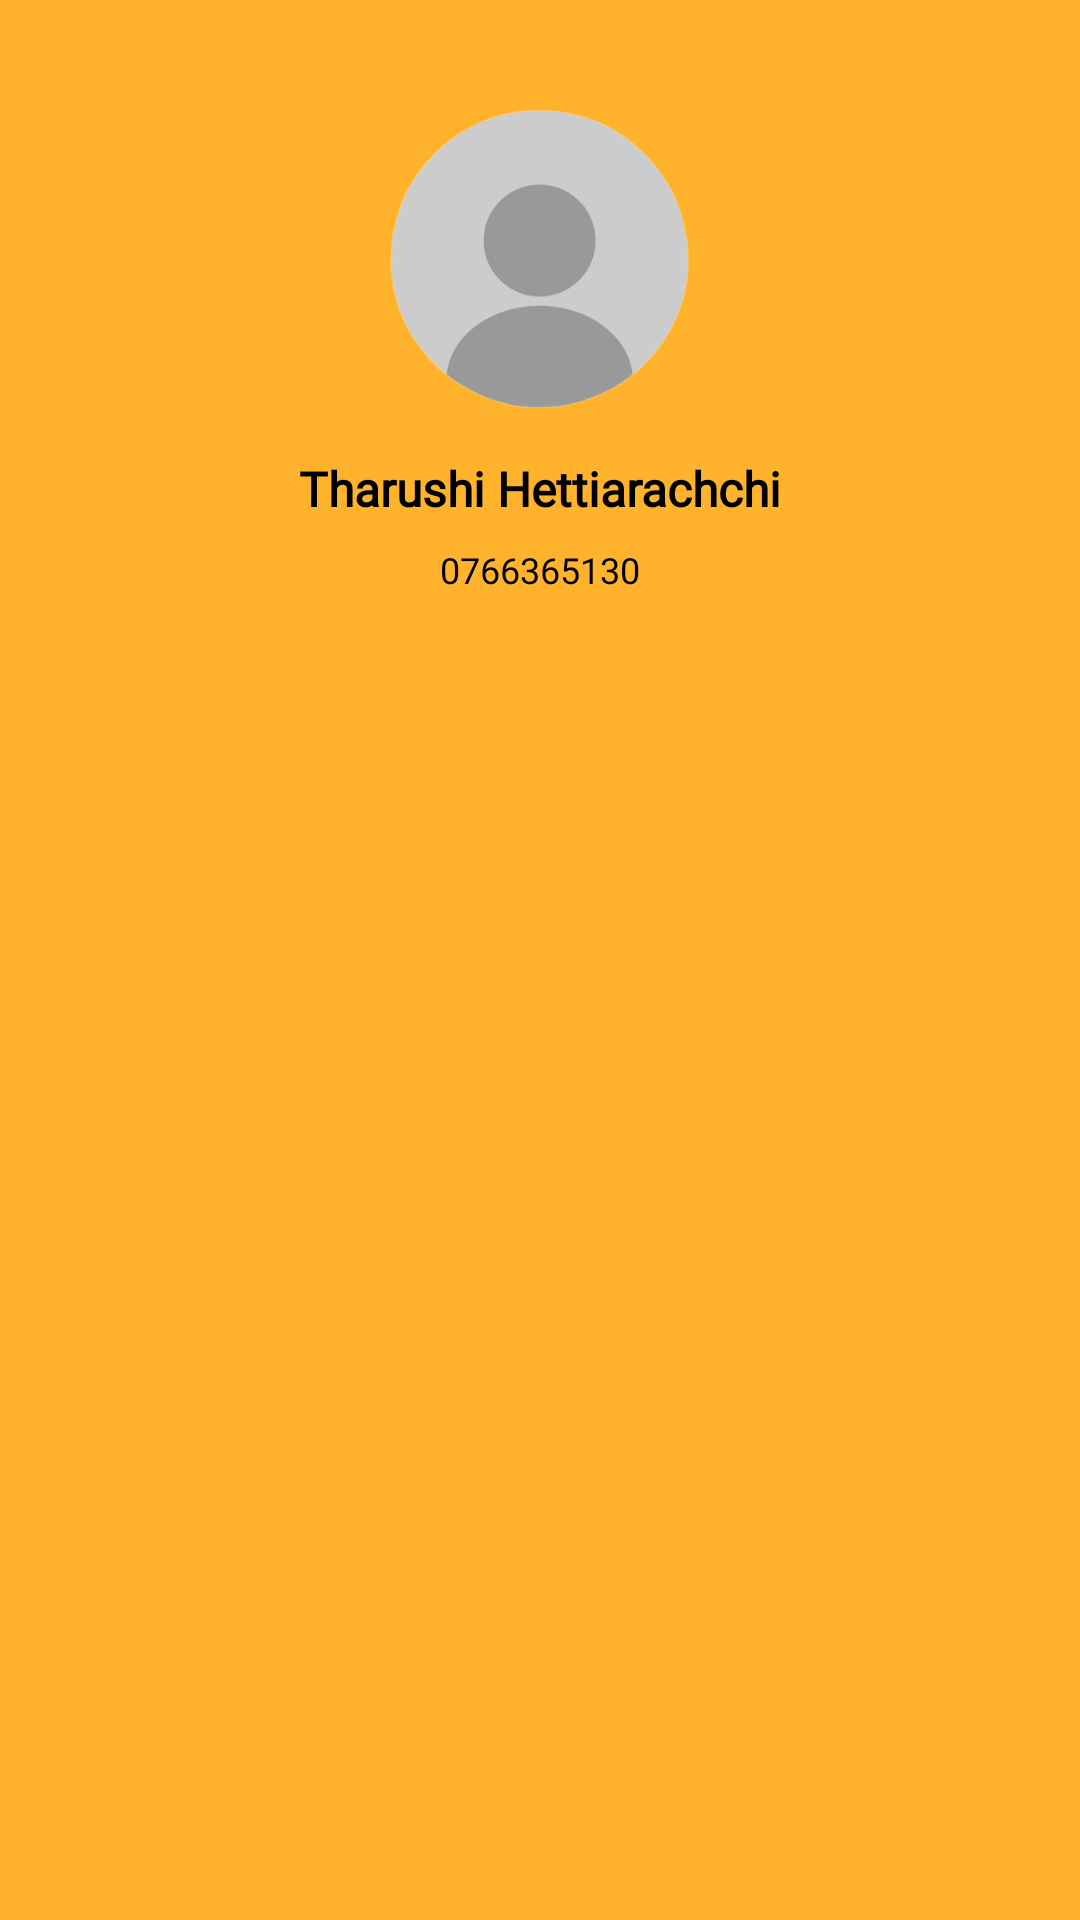

Here is an Android app screen rendered from its layout file. Give the layout XML and the strings, colors and styles it references.
<!-- AndroidManifest.xml: application theme Theme.FineDine -->
<!-- res/layout/header_layout.xml -->
<?xml version="1.0" encoding="utf-8"?>
<androidx.constraintlayout.widget.ConstraintLayout xmlns:android="http://schemas.android.com/apk/res/android"
    xmlns:app="http://schemas.android.com/apk/res-auto"
    xmlns:tools="http://schemas.android.com/tools"
    android:layout_width="match_parent"
    android:layout_height="wrap_content"
    android:background="@color/yellow"
    android:paddingBottom="10dp">

    <ImageView
        android:id="@+id/imageView3"
        android:layout_width="100dp"
        android:layout_height="100dp"
        android:layout_marginTop="36dp"
        app:layout_constraintEnd_toEndOf="parent"
        app:layout_constraintStart_toStartOf="parent"
        app:layout_constraintTop_toTopOf="parent"
        app:srcCompat="@drawable/avatar1" />

    <TextView
        android:id="@+id/textView2"
        android:layout_width="wrap_content"
        android:layout_height="wrap_content"
        android:layout_marginTop="16dp"
        android:fontFamily="@font/aoboshi_one"
        android:text="@string/sampleName"
        android:textColor="@color/black"
        android:textSize="16sp"
        android:textStyle="bold"
        app:layout_constraintEnd_toEndOf="parent"
        app:layout_constraintStart_toStartOf="parent"
        app:layout_constraintTop_toBottomOf="@+id/imageView3" />

    <TextView
        android:id="@+id/textView6"
        android:layout_width="wrap_content"
        android:layout_height="wrap_content"
        android:layout_marginTop="8dp"
        android:fontFamily="@font/aoboshi_one"
        android:text="@string/sampleMobile"
        android:textColor="@color/black"
        android:textSize="12sp"
        app:layout_constraintEnd_toEndOf="parent"
        app:layout_constraintStart_toStartOf="parent"
        app:layout_constraintTop_toBottomOf="@+id/textView2" />
</androidx.constraintlayout.widget.ConstraintLayout>
<!-- resources referenced by this layout -->
<resources>
  <color name="black">#FF000000</color>
  <color name="yellow">#FFB22C</color>
  <!-- drawable avatar1: png bitmap (drawable, 32355 bytes) -->
  <string name="sampleMobile">0766365130</string>
  <string name="sampleName">Tharushi Hettiarachchi</string>
  <style name="Theme.FineDine" parent="Base.Theme.FineDine" />
  <style name="Base.Theme.FineDine" parent="Theme.Material3.DayNight.NoActionBar">
          
          
      </style>
</resources>
